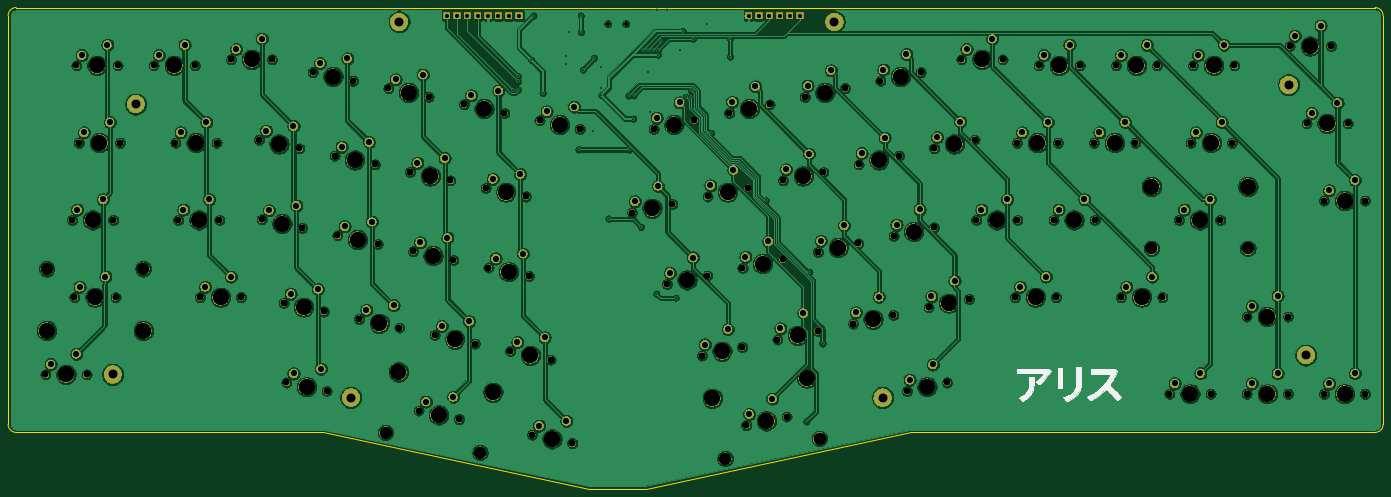
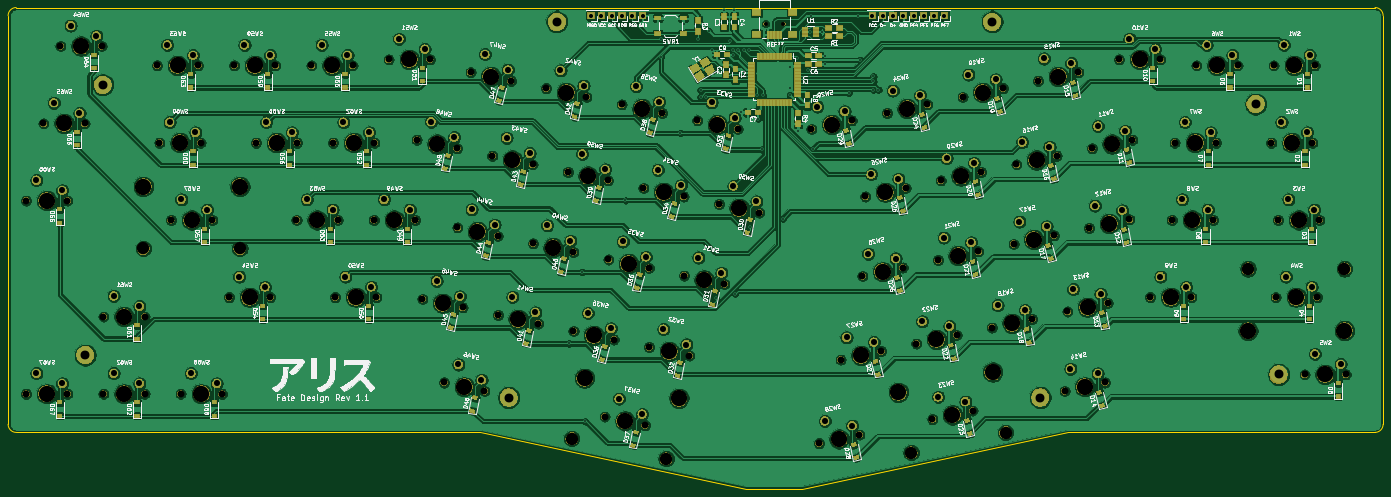
Circuit board: 11 layer files. Board 339.1 x 118.7 mm.
- bottom_copper: arisu-B_Cu.gbl (868034 bytes)
- bottom_mask: arisu-B_Mask.gbs (413554 bytes)
- paste: arisu-B_Paste.gbp (15858 bytes)
- bottom_silk: arisu-B_SilkS.gbo (234134 bytes)
- outline: arisu-Edge_Cuts.gm1 (1179 bytes)
- top_copper: arisu-F_Cu.gtl (626417 bytes)
- top_mask: arisu-F_Mask.gts (379609 bytes)
- paste: arisu-F_Paste.gtp (486 bytes)
- top_silk: arisu-F_SilkS.gto (24442 bytes)
- drill: arisu-NPTH.drl (3849 bytes)
- drill: arisu-PTH.drl (3450 bytes)

=== bottom_copper: arisu-B_Cu.gbl (868034 bytes, source omitted) ===
=== bottom_mask: arisu-B_Mask.gbs (413554 bytes, source omitted) ===
=== paste: arisu-B_Paste.gbp (15858 bytes, source omitted) ===
=== bottom_silk: arisu-B_SilkS.gbo (234134 bytes, source omitted) ===
=== outline: arisu-Edge_Cuts.gm1 ===
G04 #@! TF.GenerationSoftware,KiCad,Pcbnew,(5.1.5)-3*
G04 #@! TF.CreationDate,2020-04-11T10:21:21+07:00*
G04 #@! TF.ProjectId,arisu,61726973-752e-46b6-9963-61645f706362,1.1*
G04 #@! TF.SameCoordinates,Original*
G04 #@! TF.FileFunction,Profile,NP*
%FSLAX46Y46*%
G04 Gerber Fmt 4.6, Leading zero omitted, Abs format (unit mm)*
G04 Created by KiCad (PCBNEW (5.1.5)-3) date 2020-04-11 10:21:21*
%MOMM*%
%LPD*%
G04 APERTURE LIST*
%ADD10C,0.150000*%
G04 APERTURE END LIST*
D10*
X362499949Y-129207503D02*
G75*
G03X364499949Y-127207503I0J2000000D01*
G01*
X362499949Y-24432509D02*
G75*
G02X364499949Y-26432509I0J-2000000D01*
G01*
X27412500Y-24432509D02*
G75*
G03X25412500Y-26432509I0J-2000000D01*
G01*
X27412500Y-129207503D02*
G75*
G02X25412500Y-127207503I0J2000000D01*
G01*
X182630000Y-143125232D02*
X248110000Y-129207503D01*
X168600000Y-143125232D02*
X182630000Y-143125232D01*
X103126700Y-129207503D02*
X168600000Y-143125232D01*
X248110000Y-129207503D02*
X362499949Y-129207503D01*
X27412500Y-129207503D02*
X103126700Y-129207503D01*
X27412500Y-24432509D02*
X362499949Y-24432509D01*
X364499949Y-26432509D02*
X364499949Y-127207503D01*
X25412500Y-26432509D02*
X25412500Y-127207503D01*
M02*

=== top_copper: arisu-F_Cu.gtl (626417 bytes, source omitted) ===
=== top_mask: arisu-F_Mask.gts (379609 bytes, source omitted) ===
=== paste: arisu-F_Paste.gtp ===
G04 #@! TF.GenerationSoftware,KiCad,Pcbnew,(5.1.5)-3*
G04 #@! TF.CreationDate,2020-04-11T10:21:20+07:00*
G04 #@! TF.ProjectId,arisu,61726973-752e-46b6-9963-61645f706362,1.1*
G04 #@! TF.SameCoordinates,Original*
G04 #@! TF.FileFunction,Paste,Top*
G04 #@! TF.FilePolarity,Positive*
%FSLAX46Y46*%
G04 Gerber Fmt 4.6, Leading zero omitted, Abs format (unit mm)*
G04 Created by KiCad (PCBNEW (5.1.5)-3) date 2020-04-11 10:21:20*
%MOMM*%
%LPD*%
G04 APERTURE LIST*
G04 APERTURE END LIST*
M02*

=== top_silk: arisu-F_SilkS.gto (24442 bytes, source omitted) ===
=== drill: arisu-NPTH.drl ===
M48
; DRILL file {KiCad (5.1.5)-3} date 11/04/2020 10:21:25 SA
; FORMAT={-:-/ absolute / inch / decimal}
; #@! TF.CreationDate,2020-04-11T10:21:25+07:00
; #@! TF.GenerationSoftware,Kicad,Pcbnew,(5.1.5)-3
; #@! TF.FileFunction,NonPlated,1,2,NPTH
FMAT,2
INCH
T1C0.0394
T2C0.0669
T3C0.1201
T4C0.1575
%
G90
G05
T1
X6.8234Y-1.12
X6.9966Y-1.12
T2
X1.6638Y-1.5244
X2.0638Y-1.5244
X7.0576Y-2.9524
X7.4489Y-2.8693
X3.7022Y-4.6023
X4.0934Y-4.6855
X9.9371Y-3.8739
X10.3284Y-3.7907
X4.4083Y-3.9857
X4.7996Y-4.0688
X9.2585Y-2.4846
X9.6497Y-2.4015
X2.6248Y-2.2744
X3.0248Y-2.2744
X4.9036Y-2.5574
X5.2948Y-2.6406
X8.8642Y-3.3352
X9.2554Y-3.252
X13.443Y-1.3369
X13.843Y-1.3369
X4.931Y-3.33
X5.3223Y-3.4132
X7.7363Y-4.3417
X8.1276Y-4.2585
X10.7754Y-3.7744
X11.1754Y-3.7744
X6.1599Y-2.0577
X6.5512Y-2.1409
X1.6874Y-2.2744
X2.0874Y-2.2744
X10.4004Y-3.0244
X10.8004Y-3.0244
X11.5445Y-2.2744
X11.9445Y-2.2744
X4.1974Y-3.1741
X4.5887Y-3.2573
X8.1673Y-5.0168
X8.5586Y-4.9337
X12.4823Y-2.2744
X12.8823Y-2.2744
X4.17Y-2.4015
X4.5612Y-2.4847
X7.397Y-3.6471
X7.7882Y-3.5639
X12.5055Y-1.5244
X12.9055Y-1.5244
X5.1419Y-4.1416
X5.5332Y-4.2248
X12.2754Y-4.7119
X12.6754Y-4.7119
X2.863Y-3.7744
X3.263Y-3.7744
X13.7754Y-2.8369
X14.1754Y-2.8369
X13.7754Y-4.7119
X14.1754Y-4.7119
X3.6747Y-3.8297
X4.0659Y-3.9129
X7.2685Y-2.1409
X7.6598Y-2.0577
X11.8066Y-3.7744
X12.2066Y-3.7744
X3.4638Y-3.0182
X3.8551Y-3.1013
X8.7357Y-1.829
X9.127Y-1.7458
X13.0254Y-3.9619
X13.4254Y-3.9619
X6.0864Y-5.1091
X6.4777Y-5.1923
X2.6524Y-3.0244
X3.0524Y-3.0244
X10.7945Y-2.2744
X11.1945Y-2.2744
X9.2035Y-4.0298
X9.5948Y-3.9467
X13.0254Y-4.7119
X13.4254Y-4.7119
X5.6647Y-3.486
X6.0559Y-3.5691
X9.4693Y-1.6731
X9.8606Y-1.5899
X10.2555Y-1.4653
X10.6555Y-1.4653
X3.9591Y-1.5899
X4.3504Y-1.6731
X8.1306Y-3.4911
X8.5218Y-3.408
X5.8755Y-4.2976
X6.2668Y-4.3807
X1.6442Y-3.7744
X2.0442Y-3.7744
X2.4138Y-1.5244
X2.8138Y-1.5244
X11.7555Y-1.5244
X12.1555Y-1.5244
X13.6073Y-2.0869
X14.0073Y-2.0869
X8.5248Y-2.6406
X8.9161Y-2.5574
X12.3691Y-3.0244
X12.7691Y-3.0244
X5.6372Y-2.7134
X6.0284Y-2.7965
X9.7263Y-4.6855
X10.1175Y-4.6023
X11.1504Y-3.0244
X11.5504Y-3.0244
X4.986Y-4.8752
X5.3772Y-4.9584
X7.7912Y-2.7965
X8.1825Y-2.7134
X1.6211Y-3.0244
X2.0211Y-3.0244
X3.4364Y-2.2456
X3.8276Y-2.3287
X1.3634Y-4.5244
X1.7634Y-4.5244
X9.9921Y-2.3287
X10.3833Y-2.2455
X8.4699Y-4.1858
X8.8612Y-4.1026
X5.4263Y-1.9018
X5.8176Y-1.985
X8.0021Y-1.9849
X8.3934Y-1.9018
X4.6927Y-1.7459
X5.084Y-1.829
X9.5978Y-3.1793
X9.9891Y-3.0961
X11.0055Y-1.5244
X11.4055Y-1.5244
X3.1638Y-1.4653
X3.5638Y-1.4653
T3
X7.962Y-5.3422
X8.8785Y-5.1474
X1.3757Y-3.4988
X2.3127Y-3.4988
X12.1006Y-3.3
X13.0376Y-3.3
X4.666Y-5.089
X5.5826Y-5.2838
T4
X7.4641Y-2.0993
X12.0066Y-3.7744
X3.6594Y-3.0598
X8.9313Y-1.7874
X13.2254Y-3.9619
X6.282Y-5.1507
X2.8524Y-3.0244
X10.9945Y-2.2744
X9.3991Y-3.9883
X13.2254Y-4.7119
X5.8603Y-3.5276
X9.665Y-1.6315
X10.4555Y-1.4653
X4.1547Y-1.6315
X8.3262Y-3.4496
X6.0712Y-4.3391
X1.3757Y-4.0988
X1.8442Y-3.7744
X2.3127Y-4.0988
X2.6138Y-1.5244
X11.9555Y-1.5244
X13.8073Y-2.0869
X8.7205Y-2.599
X12.1006Y-2.7
X12.5691Y-3.0244
X13.0376Y-2.7
X5.8328Y-2.755
X9.9219Y-4.6439
X11.3504Y-3.0244
X4.7908Y-4.5021
X5.1816Y-4.9168
X5.7073Y-4.6969
X7.9869Y-2.7549
X1.8211Y-3.0244
X3.632Y-2.2872
X1.5634Y-4.5244
X10.1877Y-2.2871
X8.6655Y-4.1442
X5.6219Y-1.9434
X8.1977Y-1.9434
X4.8883Y-1.7874
X9.7934Y-3.1377
X11.2055Y-1.5244
X3.3638Y-1.4653
X1.8638Y-1.5244
X7.2533Y-2.9109
X3.8978Y-4.6439
X10.1328Y-3.8323
X4.6039Y-4.0273
X9.4541Y-2.4431
X2.8248Y-2.2744
X5.0992Y-2.599
X9.0598Y-3.2936
X13.643Y-1.3369
X5.1267Y-3.3716
X7.9319Y-4.3001
X10.9754Y-3.7744
X6.3556Y-2.0993
X1.8874Y-2.2744
X10.6004Y-3.0244
X11.7445Y-2.2744
X4.3931Y-3.2157
X7.8372Y-4.7553
X8.363Y-4.9753
X8.7538Y-4.5605
X12.6823Y-2.2744
X4.3656Y-2.4431
X7.5926Y-3.6055
X12.7055Y-1.5244
X5.3375Y-4.1832
X12.4754Y-4.7119
X3.063Y-3.7744
X13.9754Y-2.8369
X13.9754Y-4.7119
X3.8703Y-3.8713
T0
M30

=== drill: arisu-PTH.drl ===
M48
; DRILL file {KiCad (5.1.5)-3} date 11/04/2020 10:21:25 SA
; FORMAT={-:-/ absolute / inch / decimal}
; #@! TF.CreationDate,2020-04-11T10:21:25+07:00
; #@! TF.GenerationSoftware,Kicad,Pcbnew,(5.1.5)-3
; #@! TF.FileFunction,Plated,1,2,PTH
FMAT,2
INCH
T1C0.0157
T2C0.0394
T3C0.0591
T4C0.0866
%
G90
G05
T1
X5.9Y-1.76
X5.95Y-1.63
X5.95Y-1.68
X5.95Y-1.76
X6.08Y-1.47
X6.1Y-1.04
X6.19Y-1.79
X6.42Y-1.43
X6.42Y-1.51
X6.45Y-1.2
X6.54Y-2.3395
X6.56Y-1.04
X6.5612Y-1.2
X6.58Y-1.565
X6.68Y-2.16
X6.69Y-1.45
X6.76Y-1.54
X6.76Y-1.74
X6.76Y-1.81
X6.8307Y-3.0118
X7.025Y-1.815
X7.033Y-2.34
X7.07Y-2.04
X7.075Y-1.815
X7.1457Y-3.0906
X7.16Y-1.37
X7.21Y-1.37
X7.21Y-1.59
X7.23Y-1.98
X7.26Y-1.37
X7.2933Y-3.7402
X7.3Y-0.99
X7.31Y-1.37
X7.31Y-1.42
X7.34Y-1.29
X7.4Y-0.99
X7.4803Y-3.7795
X7.52Y-1.37
X7.55Y-1.1904
X7.5787Y-1.8307
X7.628Y-1.7618
X7.628Y-1.8307
X7.65Y-1.2652
X7.79Y-1.12
X7.8248Y-2.1787
X8.01Y-1.2652
X8.01Y-1.44
X8.3563Y-2.8343
X8.75Y-4.9799
X8.7795Y-3.529
X8.9075Y-4.2236
T2
X5.56Y-1.04
X8.69Y-1.04
X5.86Y-1.04
X8.19Y-1.04
X5.96Y-1.04
X5.76Y-1.04
X8.59Y-1.04
X8.29Y-1.04
X5.46Y-1.04
X5.26Y-1.04
X8.39Y-1.04
X8.49Y-1.04
X5.66Y-1.04
X5.36Y-1.04
T3
X11.8055Y-1.4244
X12.0555Y-1.3244
X13.6573Y-1.9869
X13.9073Y-1.8869
X8.553Y-2.5324
X8.7767Y-2.3826
X12.4191Y-2.9244
X12.6691Y-2.8244
X5.7069Y-2.626
X5.9722Y-2.5801
X9.7544Y-4.5773
X9.9781Y-4.4275
X11.2004Y-2.9244
X11.4504Y-2.8244
X5.0557Y-4.7878
X5.321Y-4.742
X7.8194Y-2.6883
X8.0431Y-2.5385
X1.6711Y-2.9244
X1.9211Y-2.8244
X3.5061Y-2.1582
X3.7714Y-2.1123
X1.4134Y-4.4244
X1.6634Y-4.3244
X10.0202Y-2.2205
X10.2439Y-2.0707
X8.498Y-4.0776
X8.7218Y-3.9278
X5.496Y-1.8144
X5.7613Y-1.7685
X8.0302Y-1.8767
X8.254Y-1.7269
X4.7624Y-1.6584
X5.0277Y-1.6126
X9.6259Y-3.0711
X9.8497Y-2.9213
X11.0555Y-1.4244
X11.3055Y-1.3244
X3.2138Y-1.3653
X3.4638Y-1.2653
X1.7138Y-1.4244
X1.9638Y-1.3244
X7.0857Y-2.8442
X7.3095Y-2.6944
X3.7719Y-4.5149
X4.0372Y-4.4691
X9.9652Y-3.7657
X10.189Y-3.6159
X4.478Y-3.8983
X4.7433Y-3.8524
X9.2866Y-2.3764
X9.5103Y-2.2266
X2.6748Y-2.1744
X2.9248Y-2.0744
X4.9733Y-2.47
X5.2386Y-2.4242
X8.8923Y-3.227
X9.116Y-3.0772
X13.493Y-1.2369
X13.743Y-1.1369
X5.0007Y-3.2426
X5.2661Y-3.1968
X7.7644Y-4.2335
X7.9882Y-4.0837
X10.8254Y-3.6744
X11.0754Y-3.5744
X6.2296Y-1.9703
X6.495Y-1.9245
X1.7374Y-2.1744
X1.9874Y-2.0744
X10.4504Y-2.9244
X10.7004Y-2.8244
X11.5945Y-2.1744
X11.8445Y-2.0744
X4.2671Y-3.0867
X4.5325Y-3.0408
X8.1954Y-4.9086
X8.4192Y-4.7588
X12.5323Y-2.1744
X12.7823Y-2.0744
X4.2397Y-2.3141
X4.505Y-2.2683
X7.4251Y-3.5389
X7.6488Y-3.3891
X12.5555Y-1.4244
X12.8055Y-1.3244
X5.2116Y-4.0542
X5.4769Y-4.0084
X12.3254Y-4.6119
X12.5754Y-4.5119
X2.913Y-3.6744
X3.163Y-3.5744
X13.8254Y-2.7369
X14.0754Y-2.6369
X13.8254Y-4.6119
X14.0754Y-4.5119
X3.7444Y-3.7423
X4.0097Y-3.6965
X7.2966Y-2.0327
X7.5204Y-1.8829
X11.8566Y-3.6744
X12.1066Y-3.5744
X3.5335Y-2.9308
X3.7988Y-2.8849
X8.7638Y-1.7208
X8.9876Y-1.571
X13.0754Y-3.8619
X13.3254Y-3.7619
X6.1561Y-5.0217
X6.4214Y-4.9759
X2.7024Y-2.9244
X2.9524Y-2.8244
X10.8445Y-2.1744
X11.0945Y-2.0744
X9.2316Y-3.9216
X9.4554Y-3.7718
X13.0754Y-4.6119
X13.3254Y-4.5119
X5.7344Y-3.3986
X5.9997Y-3.3527
X9.4974Y-1.5649
X9.7212Y-1.4151
X10.3055Y-1.3653
X10.5555Y-1.2653
X4.0288Y-1.5025
X4.2941Y-1.4567
X8.1587Y-3.3829
X8.3824Y-3.2331
X5.9452Y-4.2101
X6.2105Y-4.1643
X1.6942Y-3.6744
X1.9442Y-3.5744
X2.4638Y-1.4244
X2.7138Y-1.3244
T4
X9.4906Y-4.7484
X4.7963Y-1.0997
X13.6004Y-4.3369
X2.2388Y-1.8994
X2.0156Y-4.5244
X9.0233Y-1.0997
X13.4323Y-1.7119
X4.3291Y-4.7484
T0
M30

